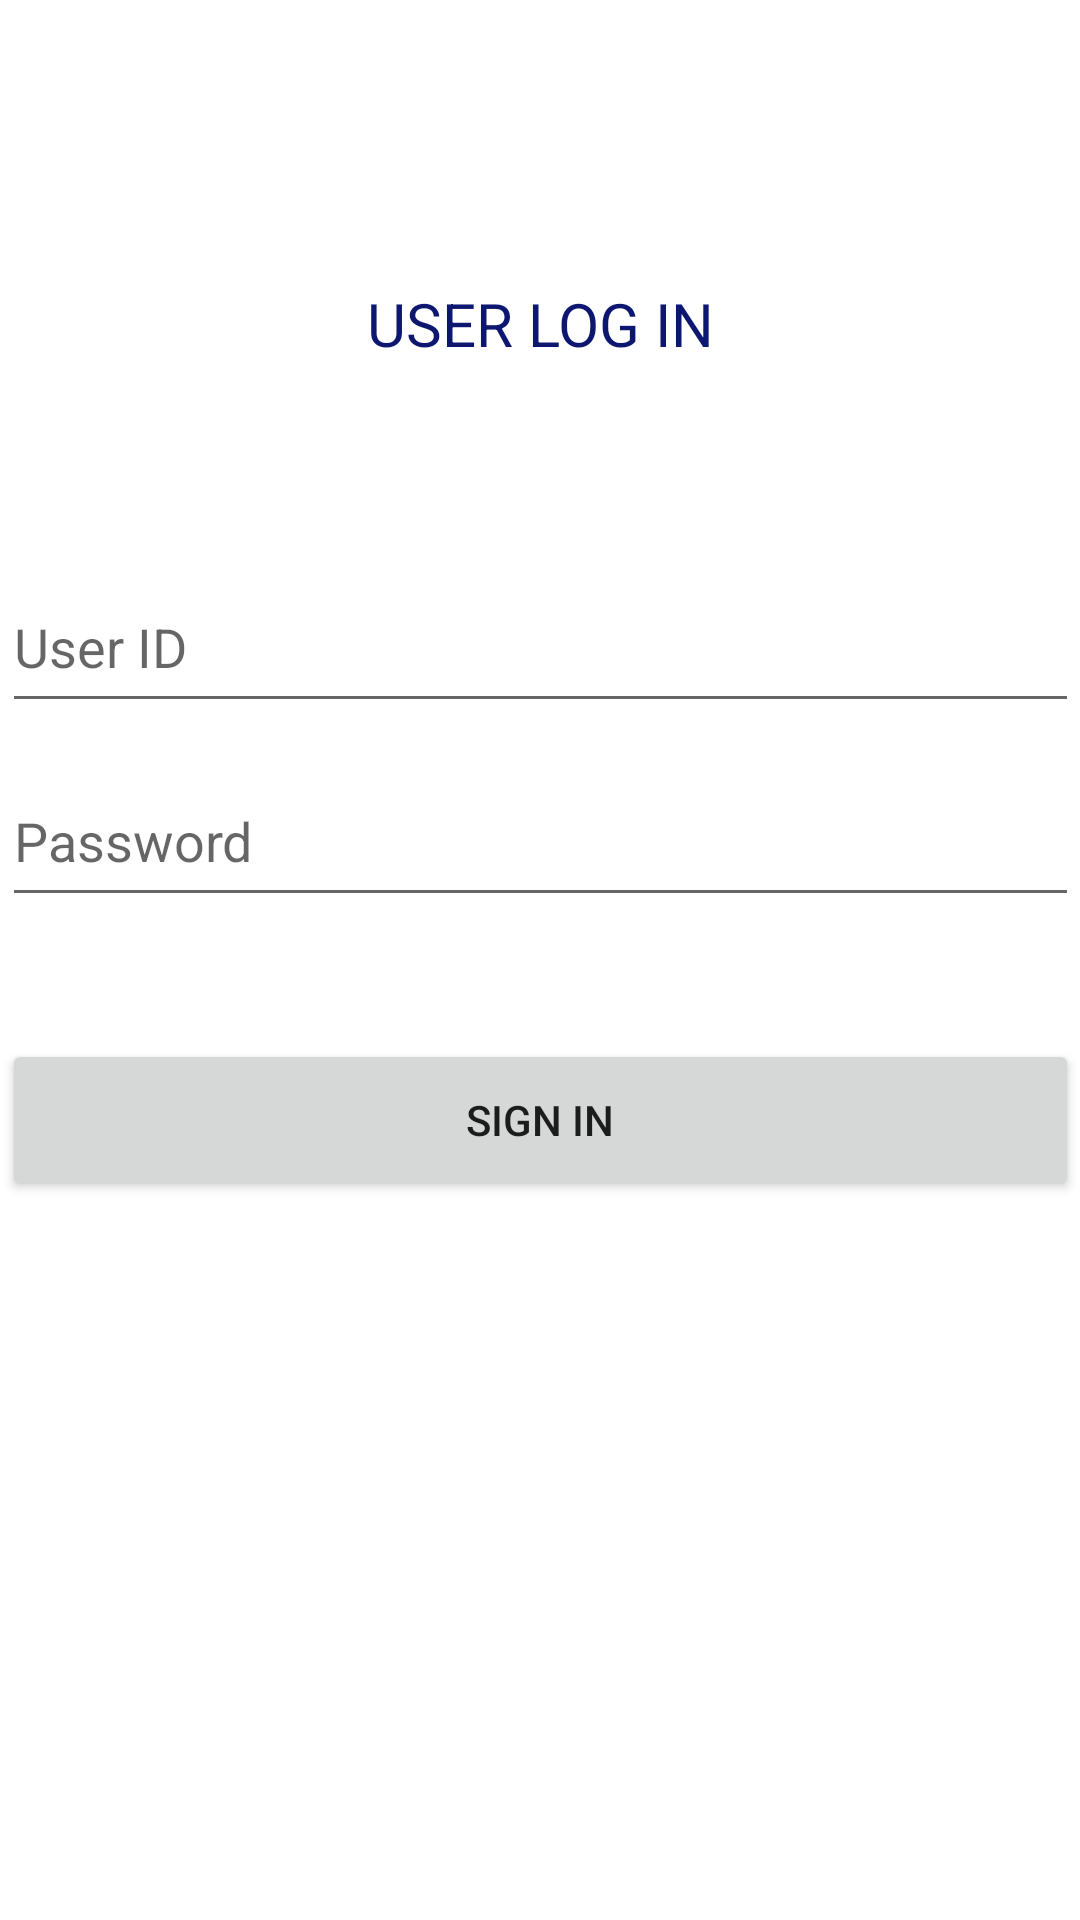

Android layout source for this screen:
<!-- AndroidManifest.xml: application theme Theme.CLMS -->
<!-- res/layout/activity_sign_in.xml -->
<?xml version="1.0" encoding="utf-8"?>
<androidx.constraintlayout.widget.ConstraintLayout xmlns:android="http://schemas.android.com/apk/res/android"
    xmlns:app="http://schemas.android.com/apk/res-auto"
    xmlns:tools="http://schemas.android.com/tools"
    android:layout_width="match_parent"
    android:layout_height="match_parent"
    tools:context=".SignIn">

    <TextView
        android:id="@+id/textView"
        android:layout_width="match_parent"
        android:layout_height="wrap_content"
        android:gravity="center"
        android:text="USER LOG IN"
        android:textColor="@color/colorPrimary"
        android:textSize="20dp"
        app:layout_constraintBottom_toBottomOf="parent"
        app:layout_constraintTop_toTopOf="parent"
        app:layout_constraintVertical_bias="0.154"
        tools:layout_editor_absoluteX="0dp" />

    <EditText
        android:id="@+id/userid"
        android:layout_width="359dp"
        android:layout_height="54dp"
        android:hint="User ID"
        android:inputType="textEmailAddress"
        app:layout_constraintBottom_toTopOf="@+id/password_login"
        app:layout_constraintEnd_toEndOf="parent"
        app:layout_constraintStart_toStartOf="parent"
        app:layout_constraintTop_toBottomOf="@+id/textView"
        app:layout_constraintVertical_bias="0.86" />

    <EditText
        android:id="@+id/password_login"
        android:layout_width="359dp"
        android:layout_height="54dp"
        android:layout_marginBottom="40dp"
        android:hint="Password"
        android:inputType="textPassword"
        app:layout_constraintBottom_toTopOf="@+id/signin"
        app:layout_constraintEnd_toEndOf="parent"
        app:layout_constraintStart_toStartOf="parent"
        app:layout_constraintTop_toBottomOf="@+id/textView"
        app:layout_constraintVertical_bias="0.995"
        app:passwordToggleEnabled="true" />

    <Button
        android:id="@+id/signin"
        android:layout_width="359dp"
        android:layout_height="54dp"
        android:layout_marginTop="225dp"
        android:text="Sign in"
        app:layout_constraintEnd_toEndOf="parent"
        app:layout_constraintStart_toStartOf="parent"
        app:layout_constraintTop_toBottomOf="@+id/textView" />
</androidx.constraintlayout.widget.ConstraintLayout>
<!-- resources referenced by this layout -->
<resources>
  <color name="colorPrimary">#0E176F</color>
  <style name="Theme.CLMS" parent="Theme.MaterialComponents.DayNight.DarkActionBar">
          
          <item name="colorPrimary">@color/purple_500</item>
          <item name="colorPrimaryVariant">@color/purple_700</item>
          <item name="colorOnPrimary">@color/white</item>
          
          <item name="colorSecondary">@color/teal_200</item>
          <item name="colorSecondaryVariant">@color/teal_700</item>
          <item name="colorOnSecondary">@color/black</item>
          
          <item name="android:statusBarColor" tools:targetApi="l">?attr/colorPrimaryVariant</item>
          
      </style>
  <color name="purple_500">#FF6200EE</color>
  <color name="purple_700">#FF3700B3</color>
  <color name="white">#FFFFFFFF</color>
  <color name="teal_200">#FF03DAC5</color>
  <color name="teal_700">#FF018786</color>
  <color name="black">#FF000000</color>
</resources>
